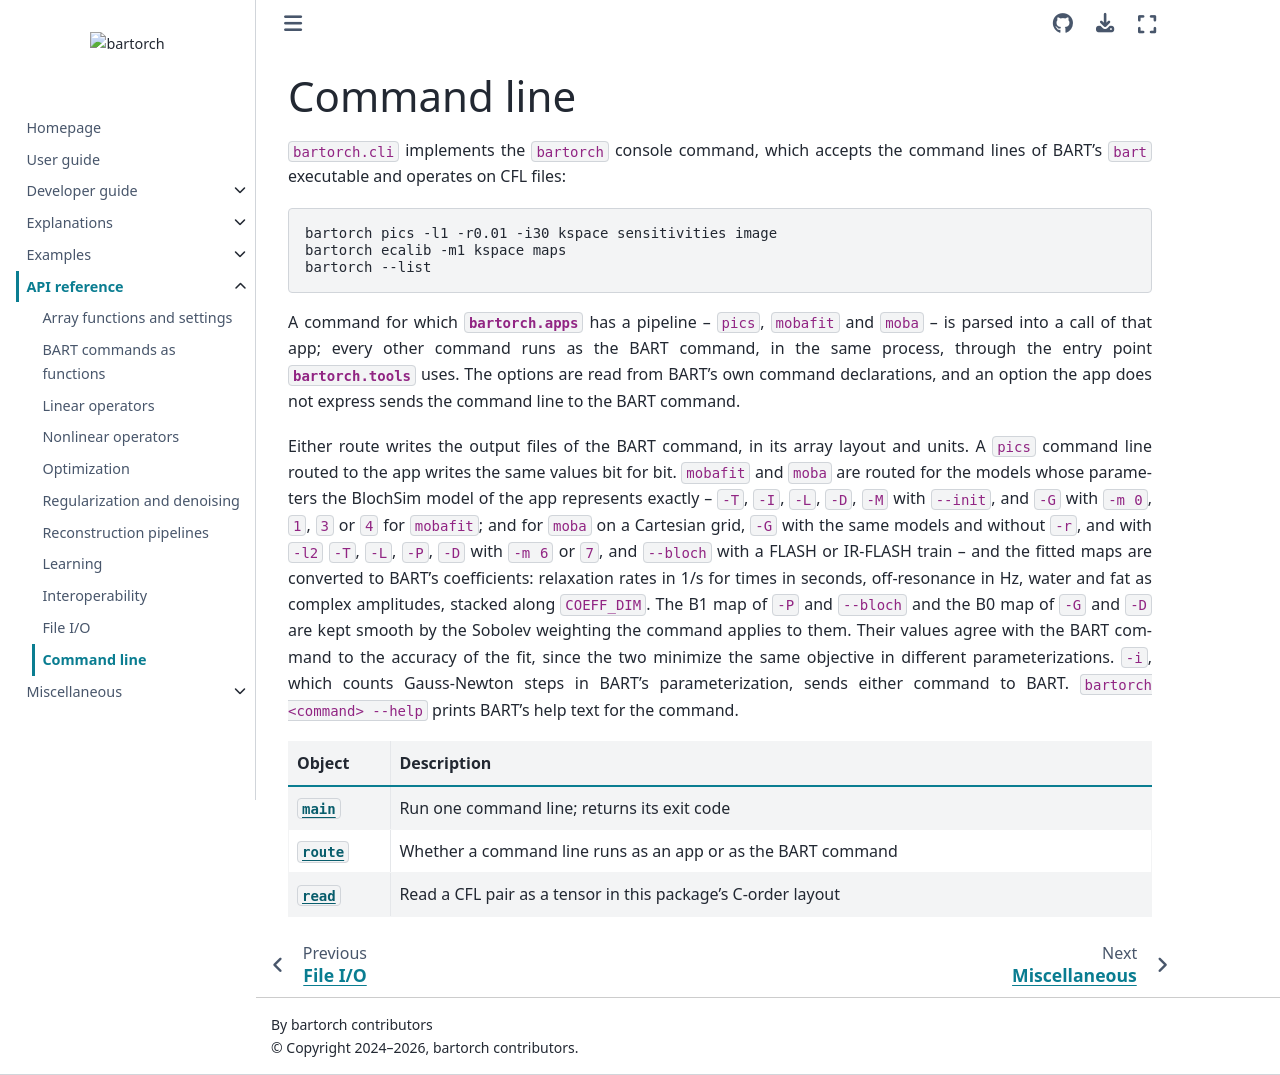

repository: pulserver/bartorch · page: v0.0.28/api/cli.html · generator: sphinx

# Command line

`bartorch.cli` implements the `bartorch` console command, which accepts the
command lines of BART's `bart` executable and operates on CFL files:

```sh
bartorch pics -l1 -r0.01 -i30 kspace sensitivities image
bartorch ecalib -m1 kspace maps
bartorch --list
```

A command for which {mod}`bartorch.apps` has a pipeline -- `pics`, `mobafit`
and `moba` -- is parsed into a call of that app; every other command runs as
the BART command, in the same process, through the entry point
{mod}`bartorch.tools` uses.  The options are read from BART's own command
declarations, and an option the app does not express sends the command line to
the BART command.

Either route writes the output files of the BART command, in its array layout
and units.  A `pics` command line routed to the app writes the same values
bit for bit.  `mobafit` and `moba` are routed for the models whose parameters
the BlochSim model of the app represents exactly -- `-T`, `-I`, `-L`, `-D`,
`-M` with `--init`, and `-G` with `-m 0`, `1`, `3` or `4` for `mobafit`; and
for `moba` on a Cartesian grid, `-G` with the same models and without `-r`,
and with `-l2` `-T`, `-L`, `-P`, `-D` with `-m 6` or `7`, and `--bloch` with a
FLASH or IR-FLASH train -- and the fitted maps are converted to BART's
coefficients: relaxation rates in 1/s for times in seconds, off-resonance in
Hz, water and fat as complex amplitudes, stacked along `COEFF_DIM`.  The B1
map of `-P` and `--bloch` and the B0 map of `-G` and `-D` are kept smooth by
the Sobolev weighting the command applies to them.  Their values agree with the
BART command to the accuracy of the fit, since the two minimize the same
objective in different parameterizations.  `-i`, which counts Gauss-Newton
steps in BART's parameterization, sends either command to BART.
`bartorch <command> --help` prints BART's help text for the command.

```{eval-rst}
.. currentmodule:: bartorch.cli
```

| Object | Description |
| --- | --- |
| {obj}`~bartorch.cli.main` | Run one command line; returns its exit code |
| {obj}`~bartorch.cli.route` | Whether a command line runs as an app or as the BART command |
| {obj}`~bartorch.cli.read` | Read a CFL pair as a tensor in this package's C-order layout |
